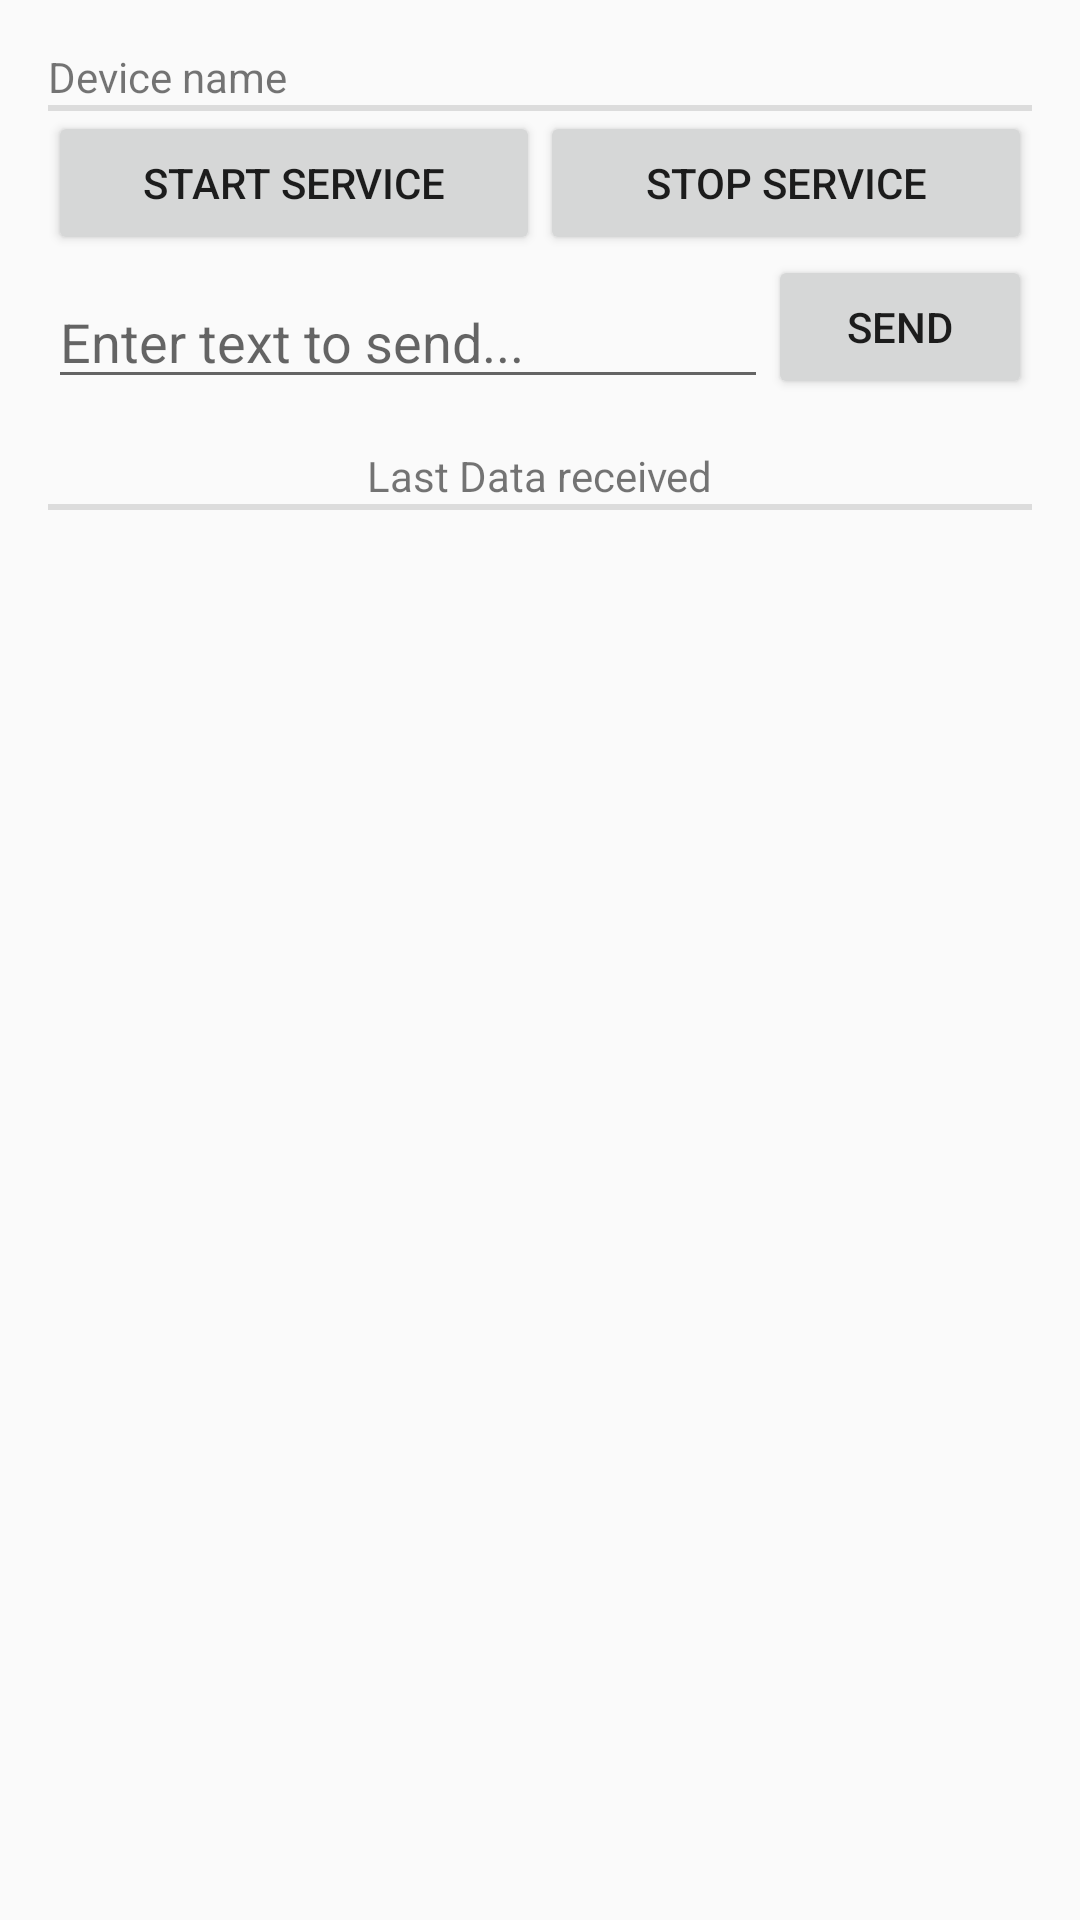

Reconstruct the res/layout file that produces this screen, plus the resources it refers to.
<!-- AndroidManifest.xml: application theme AppTheme -->
<!-- res/layout/fragment_manager_service.xml -->
<FrameLayout xmlns:android="http://schemas.android.com/apk/res/android"
    xmlns:tools="http://schemas.android.com/tools"
    android:layout_width="match_parent"
    android:layout_height="match_parent"
    android:layout_below="@+id/toolbar"
    android:paddingBottom="@dimen/activity_vertical_margin"
    android:paddingLeft="@dimen/activity_horizontal_margin"
    android:paddingRight="@dimen/activity_horizontal_margin"
    android:paddingTop="@dimen/activity_vertical_margin" >

    <LinearLayout
        android:layout_width="match_parent"
        android:layout_height="wrap_content"
        android:orientation="vertical" >

        <LinearLayout
            android:layout_width="match_parent"
            android:layout_height="wrap_content"
            android:orientation="horizontal" >

            <TextView
                android:id="@+id/txtName"
                android:layout_width="wrap_content"
                android:layout_height="wrap_content"
                android:layout_gravity="left|center_vertical"
                android:layout_weight="1"
                android:text="Device name" >
            </TextView>
        </LinearLayout>

        <View
            android:layout_width="match_parent"
            android:layout_height="2dp"
            android:background="#1f000000" />

        <LinearLayout
            android:layout_width="match_parent"
            android:layout_height="wrap_content"
            android:orientation="horizontal" >

            <Button
                android:id="@+id/button_start"
                android:layout_width="0dp"
                android:layout_height="wrap_content"
                android:layout_weight="1"
                android:text="@string/start_service" />

            <Button
                android:id="@+id/button_stop"
                android:layout_width="0dp"
                android:layout_height="wrap_content"
                android:layout_weight="1"
                android:text="@string/stop_service" />
        </LinearLayout>

        <LinearLayout
            android:layout_width="match_parent"
            android:layout_height="wrap_content"
            android:orientation="horizontal" >

            <EditText
                android:id="@+id/edit_text_out"
                android:layout_width="0dp"
                android:layout_height="wrap_content"
                android:layout_gravity="bottom"
                android:layout_weight="1"
                android:hint="Enter text to send..." />

            <Button
                android:id="@+id/button_send"
                android:layout_width="wrap_content"
                android:layout_height="wrap_content"
                android:text="@string/send" />
        </LinearLayout>

        <TextView
            android:layout_width="wrap_content"
            android:layout_height="wrap_content"
            android:layout_gravity="center_horizontal"
            android:layout_marginTop="@dimen/spacing_major"
            android:text="Last Data received" >
        </TextView>

        <View
            android:layout_width="match_parent"
            android:layout_height="2dp"
            android:background="#1f000000" />

        <TextView
            android:id="@+id/edit_text_received"
            android:layout_width="match_parent"
            android:layout_height="wrap_content"
            android:layout_gravity="bottom"
            android:minLines="2" />
    </LinearLayout>

</FrameLayout>
<!-- resources referenced by this layout -->
<resources>
  <dimen name="activity_horizontal_margin">16dp</dimen>
  <dimen name="activity_vertical_margin">16dp</dimen>
  <dimen name="spacing_major">16dp</dimen>
  <string name="send">Send</string>
  <string name="start_service">Start Service</string>
  <string name="stop_service">Stop Service</string>
  <style name="AppTheme" parent="AppBaseTheme">
          <item name="windowActionBar">false</item>
          <item name="windowNoTitle">true</item>
          <item name="android:windowTitleSize">0dp</item>
          <item name="colorPrimary">@color/primary_color</item>
          <item name="colorPrimaryDark">@color/primary_color_dark</item>
          <item name="colorAccent">@color/accent_color</item>
  
          <item name="android:windowNoTitle">true</item>
      </style>
  <style name="AppBaseTheme" parent="@style/Theme.AppCompat.Light.DarkActionBar" />
  <color name="primary_color">@color/color_light_blue_500</color>
  <color name="primary_color_dark">@color/color_light_blue_700</color>
  <color name="accent_color">@color/color_orange_A200</color>
  <color name="color_light_blue_500">#0277bd</color>
  <color name="color_light_blue_700">#1687ca</color>
  <color name="color_orange_A200">#ff9800</color>
</resources>
